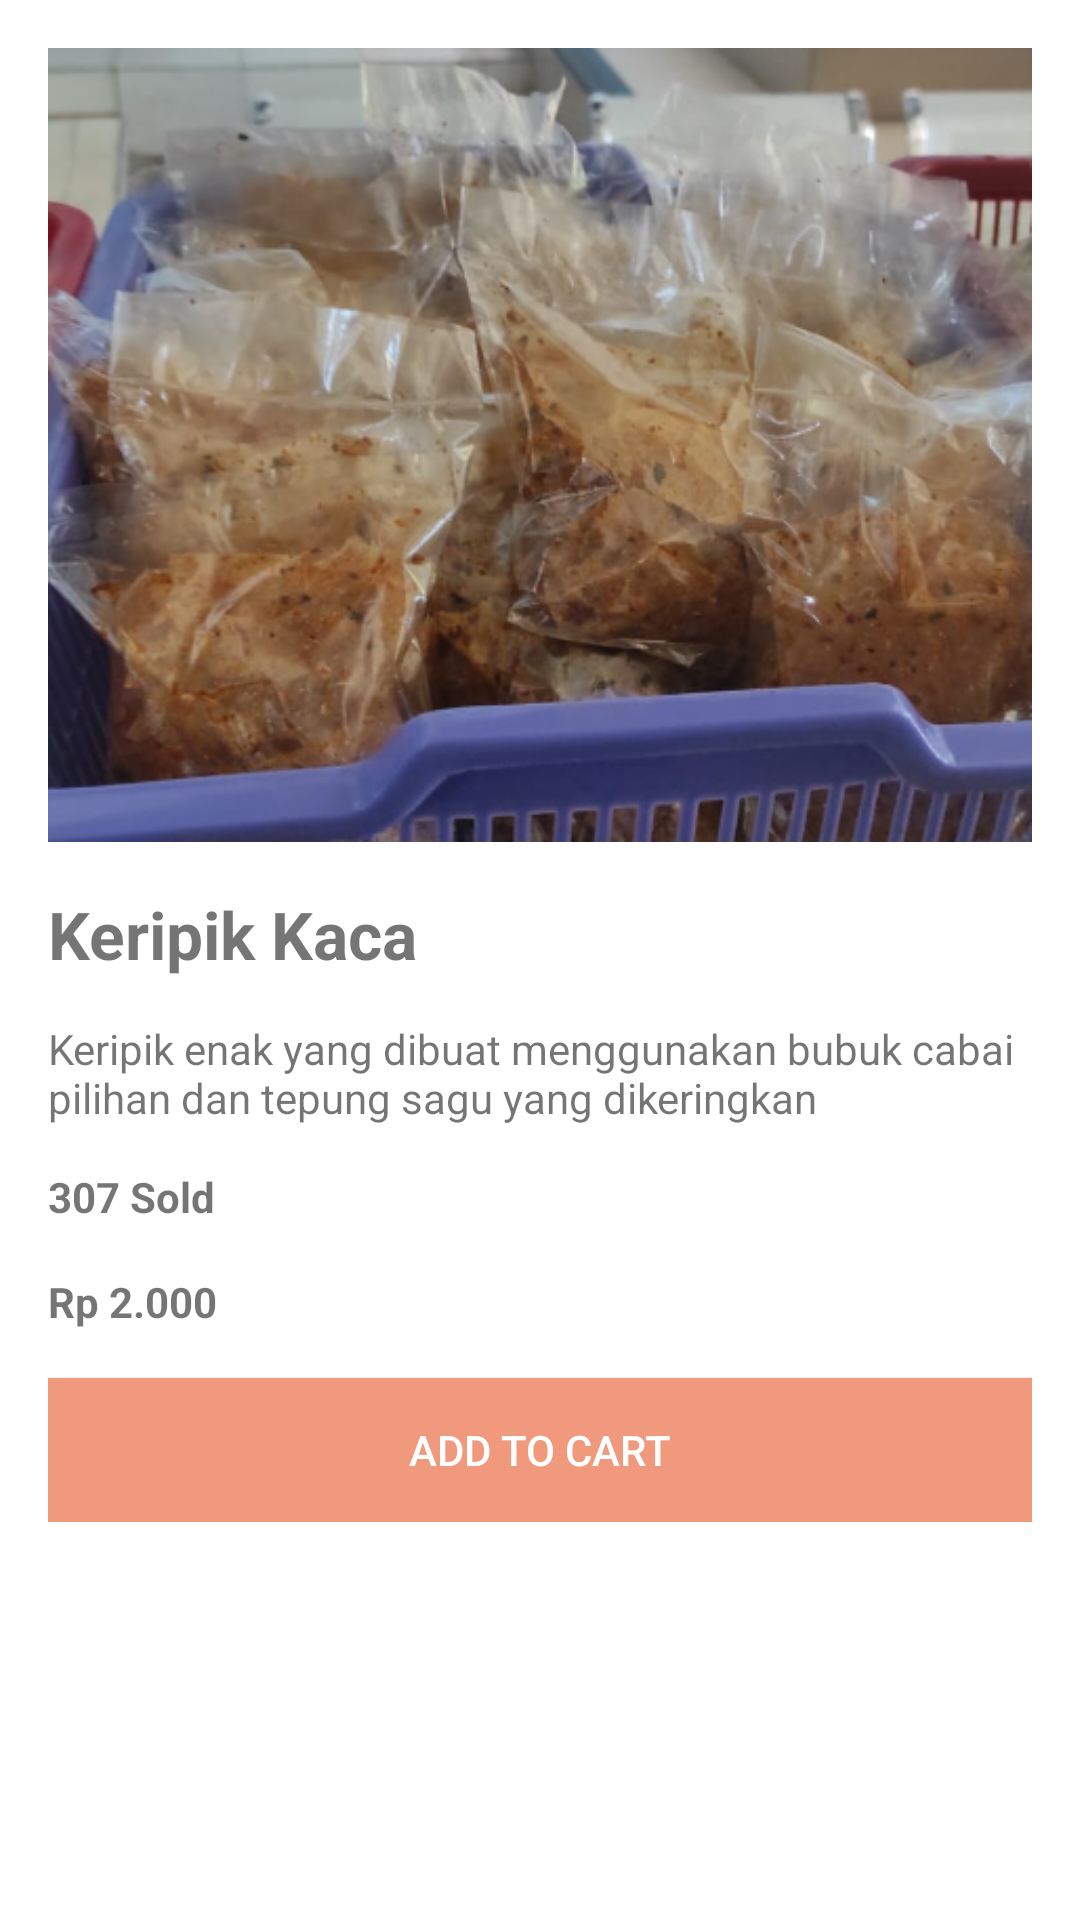

Layout XML and referenced resources for this Android screen:
<!-- AndroidManifest.xml: application theme Theme.Online_Shop -->
<!-- res/layout/activity_detail1.xml -->
<?xml version="1.0" encoding="utf-8"?>
<ScrollView xmlns:android="http://schemas.android.com/apk/res/android"
    android:layout_width="match_parent"
    android:layout_height="match_parent">

    <LinearLayout
        android:layout_width="match_parent"
        android:layout_height="wrap_content"
        android:orientation="vertical"
        android:padding="16dp">

        <ImageView
            android:id="@+id/product_image"
            android:layout_width="match_parent"
            android:layout_height="wrap_content"
            android:src="@drawable/kkaca"
            android:adjustViewBounds="true"
            android:scaleType="fitCenter"
            android:layout_marginBottom="16dp"/>

        <TextView
            android:id="@+id/product_name"
            android:layout_width="wrap_content"
            android:layout_height="wrap_content"
            android:text="Keripik Kaca"
            android:textSize="22sp"
            android:textStyle="bold"
            android:layout_marginBottom="14dp"/>

        <TextView
            android:id="@+id/product_description"
            android:layout_width="wrap_content"
            android:layout_height="wrap_content"
            android:text="Keripik enak yang dibuat menggunakan bubuk cabai pilihan dan tepung sagu yang dikeringkan"
            android:textSize="14sp"
            android:layout_marginBottom="14dp"/>

        <TextView
            android:id="@+id/product_sold"
            android:layout_width="wrap_content"
            android:layout_height="wrap_content"
            android:text="307 Sold"
            android:textSize="14sp"
            android:textStyle="bold"
            android:layout_marginBottom="16dp"/>

        <TextView
            android:id="@+id/product_price"
            android:layout_width="wrap_content"
            android:layout_height="wrap_content"
            android:text="Rp 2.000"
            android:textSize="14sp"
            android:textStyle="bold"
            android:layout_marginBottom="16dp"/>

        <Button
            android:id="@+id/add_to_cart_button"
            android:layout_width="match_parent"
            android:layout_height="wrap_content"
            android:text="Add to Cart"
            android:textColor="@color/white"
            android:background="#F0997D"/>

    </LinearLayout>

</ScrollView>
<!-- resources referenced by this layout -->
<resources>
  <color name="white">#FFFFFFFF</color>
  <!-- drawable kkaca: png bitmap (drawable, 274415 bytes) -->
  <style name="Theme.Online_Shop" parent="Theme.MaterialComponents.DayNight.NoActionBar">
          
          <item name="colorPrimary">#A75D5D</item>
          <item name="colorPrimaryVariant">#A75D5D</item>
          <item name="colorOnPrimary">@color/white</item>
          
          <item name="colorSecondary">@color/teal_200</item>
          <item name="colorSecondaryVariant">@color/teal_700</item>
          <item name="colorOnSecondary">@color/black</item>
          
          <item name="android:statusBarColor">?attr/colorPrimaryVariant</item>
          
      </style>
  <color name="teal_200">#FF03DAC5</color>
  <color name="teal_700">#FF018786</color>
  <color name="black">#FF000000</color>
</resources>
